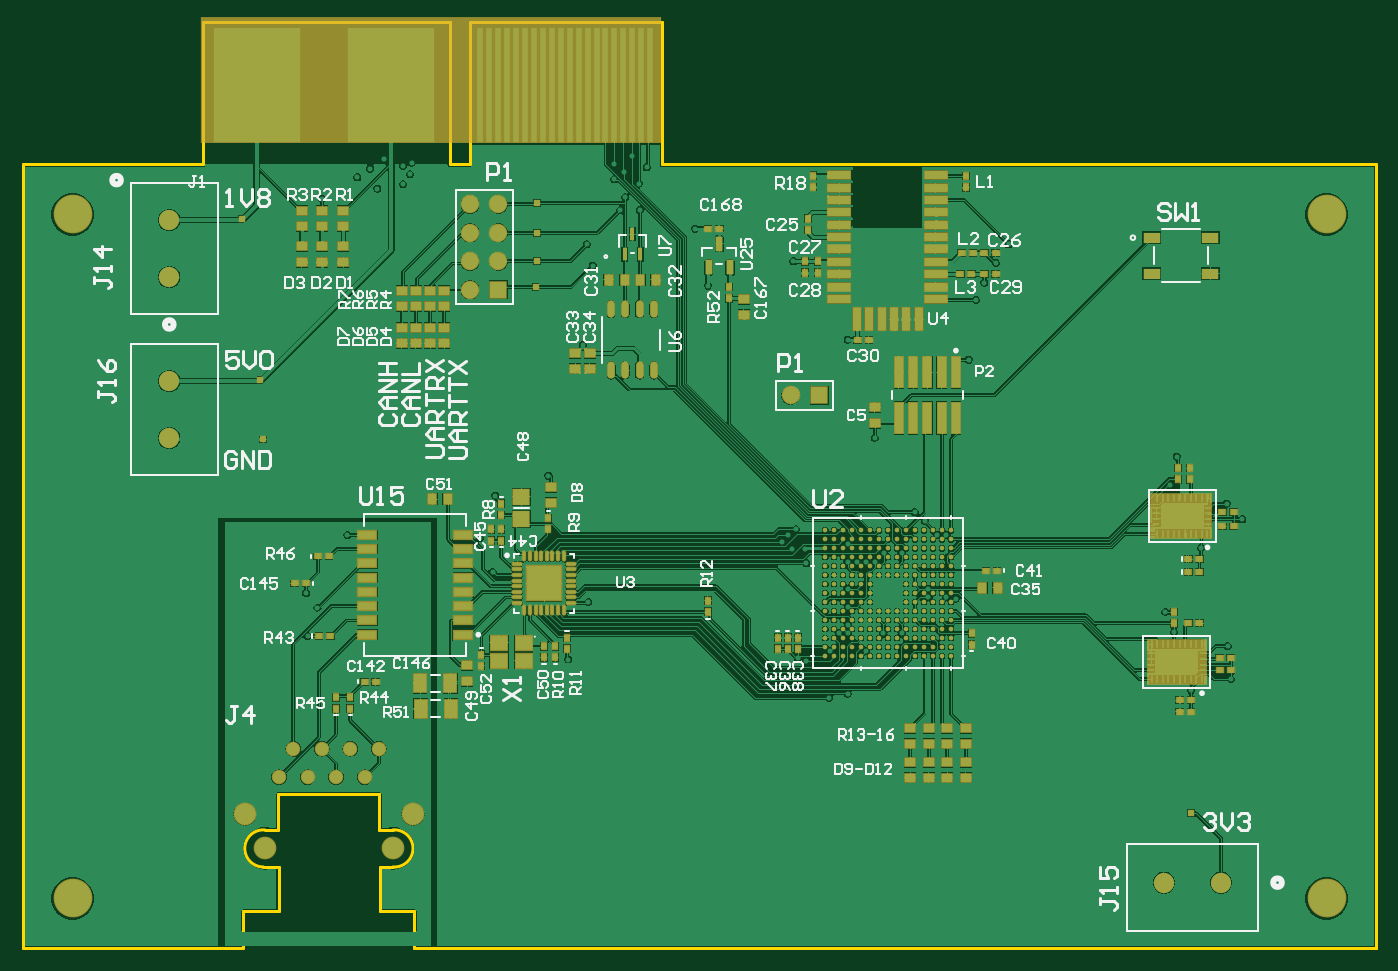
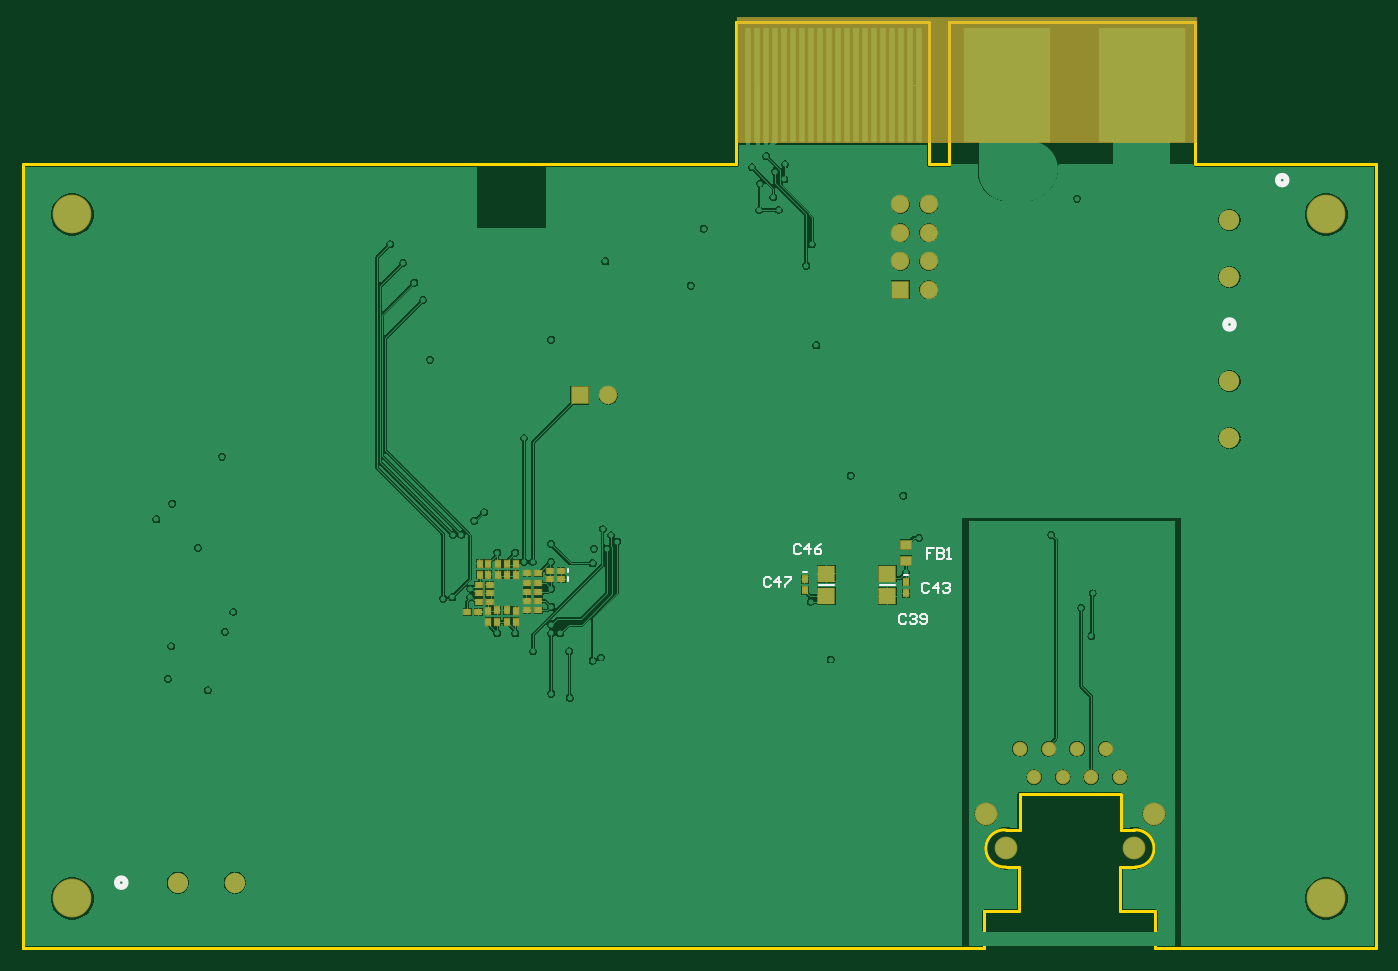
Circuit board: 7 layer files. Board 120.6 x 82.6 mm.
- bottom_copper: ACDC.GBL (71652 bytes)
- bottom_silk: ACDC.GBO (2540 bytes)
- bottom_mask: ACDC.GBS (2757 bytes)
- outline: ACDC.GKO (1014 bytes)
- top_copper: ACDC.GTL (194735 bytes)
- top_silk: ACDC.GTO (32956 bytes)
- top_mask: ACDC.GTS (12976 bytes)

=== bottom_copper: ACDC.GBL (71652 bytes, source omitted) ===
=== bottom_silk: ACDC.GBO ===
G04*
G04 #@! TF.GenerationSoftware,Altium Limited,Altium Designer,21.5.1 (32)*
G04*
G04 Layer_Color=32896*
%FSLAX25Y25*%
%MOIN*%
G70*
G04*
G04 #@! TF.SameCoordinates,079112F4-4741-4D31-AB02-8D1F8DC72164*
G04*
G04*
G04 #@! TF.FilePolarity,Positive*
G04*
G01*
G75*
%ADD10C,0.02000*%
%ADD13C,0.00600*%
%ADD14C,0.00787*%
D10*
X53000Y257850D02*
G03*
X53000Y257850I-1500J0D01*
G01*
X34500Y308500D02*
G03*
X34500Y308500I-1500J0D01*
G01*
X441850Y62000D02*
G03*
X441850Y62000I-1500J0D01*
G01*
D13*
X212399Y168700D02*
X212999Y169299D01*
X214199D01*
X214798Y168700D01*
Y166300D01*
X214199Y165701D01*
X212999D01*
X212399Y166300D01*
X209400Y165701D02*
Y169299D01*
X211200Y167500D01*
X208800D01*
X207601Y169299D02*
X205202D01*
Y168700D01*
X207601Y166300D01*
Y165701D01*
X155299Y179299D02*
X157699D01*
Y177500D01*
X156499D01*
X157699D01*
Y175701D01*
X154100Y179299D02*
Y175701D01*
X152300D01*
X151701Y176300D01*
Y176900D01*
X152300Y177500D01*
X154100D01*
X152300D01*
X151701Y178100D01*
Y178700D01*
X152300Y179299D01*
X154100D01*
X150501Y175701D02*
X149301D01*
X149901D01*
Y179299D01*
X150501Y178700D01*
X201899Y180200D02*
X202499Y180799D01*
X203699D01*
X204298Y180200D01*
Y177800D01*
X203699Y177201D01*
X202499D01*
X201899Y177800D01*
X198900Y177201D02*
Y180799D01*
X200700Y179000D01*
X198300D01*
X194702Y180799D02*
X195901Y180200D01*
X197101Y179000D01*
Y177800D01*
X196501Y177201D01*
X195301D01*
X194702Y177800D01*
Y178400D01*
X195301Y179000D01*
X197101D01*
X156899Y166700D02*
X157499Y167299D01*
X158699D01*
X159299Y166700D01*
Y164300D01*
X158699Y163701D01*
X157499D01*
X156899Y164300D01*
X153900Y163701D02*
Y167299D01*
X155700Y165500D01*
X153300D01*
X152101Y166700D02*
X151501Y167299D01*
X150301D01*
X149701Y166700D01*
Y166100D01*
X150301Y165500D01*
X150901D01*
X150301D01*
X149701Y164900D01*
Y164300D01*
X150301Y163701D01*
X151501D01*
X152101Y164300D01*
X164899Y155700D02*
X165499Y156299D01*
X166699D01*
X167298Y155700D01*
Y153300D01*
X166699Y152701D01*
X165499D01*
X164899Y153300D01*
X163700Y155700D02*
X163100Y156299D01*
X161900D01*
X161300Y155700D01*
Y155100D01*
X161900Y154500D01*
X162500D01*
X161900D01*
X161300Y153900D01*
Y153300D01*
X161900Y152701D01*
X163100D01*
X163700Y153300D01*
X160101D02*
X159501Y152701D01*
X158301D01*
X157702Y153300D01*
Y155700D01*
X158301Y156299D01*
X159501D01*
X160101Y155700D01*
Y155100D01*
X159501Y154500D01*
X157702D01*
D14*
X168941Y166500D02*
X174059D01*
X283638Y167909D02*
Y169091D01*
X283701Y170909D02*
Y172091D01*
X190441Y166437D02*
X195559D01*
X199909Y170831D02*
X201091D01*
X164409Y169831D02*
X165591D01*
M02*

=== bottom_mask: ACDC.GBS ===
G04*
G04 #@! TF.GenerationSoftware,Altium Limited,Altium Designer,21.5.1 (32)*
G04*
G04 Layer_Color=16711935*
%FSLAX25Y25*%
%MOIN*%
G70*
G04*
G04 #@! TF.SameCoordinates,079112F4-4741-4D31-AB02-8D1F8DC72164*
G04*
G04*
G04 #@! TF.FilePolarity,Negative*
G04*
G01*
G75*
%ADD18R,1.61500X0.44500*%
%ADD19R,0.04134X0.03740*%
%ADD20R,0.02953X0.02559*%
%ADD22R,0.02559X0.02953*%
%ADD29R,0.06496X0.06102*%
%ADD42R,0.30891X0.40591*%
%ADD43R,0.02559X0.40591*%
%ADD44R,0.06496X0.06496*%
%ADD45C,0.06496*%
%ADD46C,0.07100*%
%ADD47C,0.07991*%
%ADD48C,0.05091*%
%ADD49R,0.06496X0.06496*%
%ADD50C,0.13591*%
D18*
X143500Y343500D02*
D03*
D19*
X165000Y175000D02*
D03*
Y180512D02*
D03*
D20*
X311000Y160500D02*
D03*
X314937D02*
D03*
X311032Y166500D02*
D03*
X314968D02*
D03*
X297969Y157500D02*
D03*
X294032D02*
D03*
X297969Y161000D02*
D03*
X294032D02*
D03*
X297969Y164000D02*
D03*
X294032D02*
D03*
X297969Y167000D02*
D03*
X294032D02*
D03*
X286000Y168500D02*
D03*
X289937D02*
D03*
X286063Y171500D02*
D03*
X290000D02*
D03*
X298000Y170500D02*
D03*
X294063D02*
D03*
X315032Y157000D02*
D03*
X318969D02*
D03*
X311032Y163500D02*
D03*
X314968D02*
D03*
D22*
X311500Y157468D02*
D03*
Y153532D02*
D03*
X302000Y170031D02*
D03*
Y173969D02*
D03*
X305000Y157500D02*
D03*
Y153563D02*
D03*
X302000Y157468D02*
D03*
Y153532D02*
D03*
X308500Y157500D02*
D03*
Y153563D02*
D03*
X308000Y170031D02*
D03*
Y173969D02*
D03*
X311500Y170031D02*
D03*
Y173969D02*
D03*
X305000Y170031D02*
D03*
Y173969D02*
D03*
X314500Y170031D02*
D03*
Y173969D02*
D03*
X200500Y168468D02*
D03*
Y164532D02*
D03*
X165000Y167469D02*
D03*
Y163531D02*
D03*
D29*
X171500Y162563D02*
D03*
Y170437D02*
D03*
X193000Y162500D02*
D03*
Y170374D02*
D03*
D42*
X129400Y341775D02*
D03*
X82100D02*
D03*
D43*
X220300D02*
D03*
X217150D02*
D03*
X214000D02*
D03*
X210850D02*
D03*
X207700D02*
D03*
X204550D02*
D03*
X201400D02*
D03*
X198250D02*
D03*
X191950D02*
D03*
X195100D02*
D03*
X188800D02*
D03*
X185650D02*
D03*
X182500D02*
D03*
X179350D02*
D03*
X176200D02*
D03*
X173050D02*
D03*
X169900D02*
D03*
X163600D02*
D03*
X160450D02*
D03*
X166750D02*
D03*
D44*
X167000Y270000D02*
D03*
D45*
X157000D02*
D03*
X167000Y280000D02*
D03*
X157000D02*
D03*
X167000Y290000D02*
D03*
X157000D02*
D03*
X167000Y300000D02*
D03*
X157000D02*
D03*
X269500Y233000D02*
D03*
D46*
X51500Y218000D02*
D03*
Y238000D02*
D03*
Y274500D02*
D03*
Y294500D02*
D03*
X400500Y62000D02*
D03*
X420500D02*
D03*
D47*
X130000Y74000D02*
D03*
X85000D02*
D03*
X137000Y86000D02*
D03*
X78000D02*
D03*
D48*
X125000Y109000D02*
D03*
X120000Y99000D02*
D03*
X115000Y109000D02*
D03*
X110000Y99000D02*
D03*
X105000Y109000D02*
D03*
X100000Y99000D02*
D03*
X90000D02*
D03*
X95000Y109000D02*
D03*
D49*
X279500Y233000D02*
D03*
D50*
X457550Y56450D02*
D03*
X17550D02*
D03*
X457550Y296450D02*
D03*
X17550D02*
D03*
M02*

=== outline: ACDC.GKO ===
G04*
G04 #@! TF.GenerationSoftware,Altium Limited,Altium Designer,21.5.1 (32)*
G04*
G04 Layer_Color=8388736*
%FSLAX25Y25*%
%MOIN*%
G70*
G04*
G04 #@! TF.SameCoordinates,079112F4-4741-4D31-AB02-8D1F8DC72164*
G04*
G04*
G04 #@! TF.FilePolarity,Positive*
G04*
G01*
G75*
%ADD15C,0.01000*%
D15*
X85000Y80500D02*
G03*
X84500Y67500I-508J-6490D01*
G01*
X130000Y67500D02*
G03*
X130000Y80500I500J6500D01*
G01*
X0Y39000D02*
X77500D01*
Y52000D01*
X90000D01*
Y67500D01*
X84500D02*
X90000D01*
X85000Y80500D02*
X89500D01*
Y93000D01*
X125000D01*
Y80500D02*
Y93000D01*
Y80500D02*
X130000D01*
X125500Y67500D02*
X130000D01*
X125500Y52000D02*
Y67500D01*
Y52000D02*
X137500D01*
Y39000D02*
Y52000D01*
Y39000D02*
X137600Y38900D01*
X474900D01*
X475000Y39000D01*
Y314000D01*
X224500D02*
X475000D01*
X224500D02*
Y364000D01*
X157000D02*
X224500D01*
X157000Y314000D02*
Y364000D01*
X150000Y314000D02*
X157000D01*
X150000D02*
Y364000D01*
X63500D02*
X150000D01*
X63500Y314000D02*
Y364000D01*
X0Y314000D02*
X63500D01*
X0Y39000D02*
Y314000D01*
M02*

=== top_copper: ACDC.GTL (194735 bytes, source omitted) ===
=== top_silk: ACDC.GTO (32956 bytes, source omitted) ===
=== top_mask: ACDC.GTS (12976 bytes, source omitted) ===
